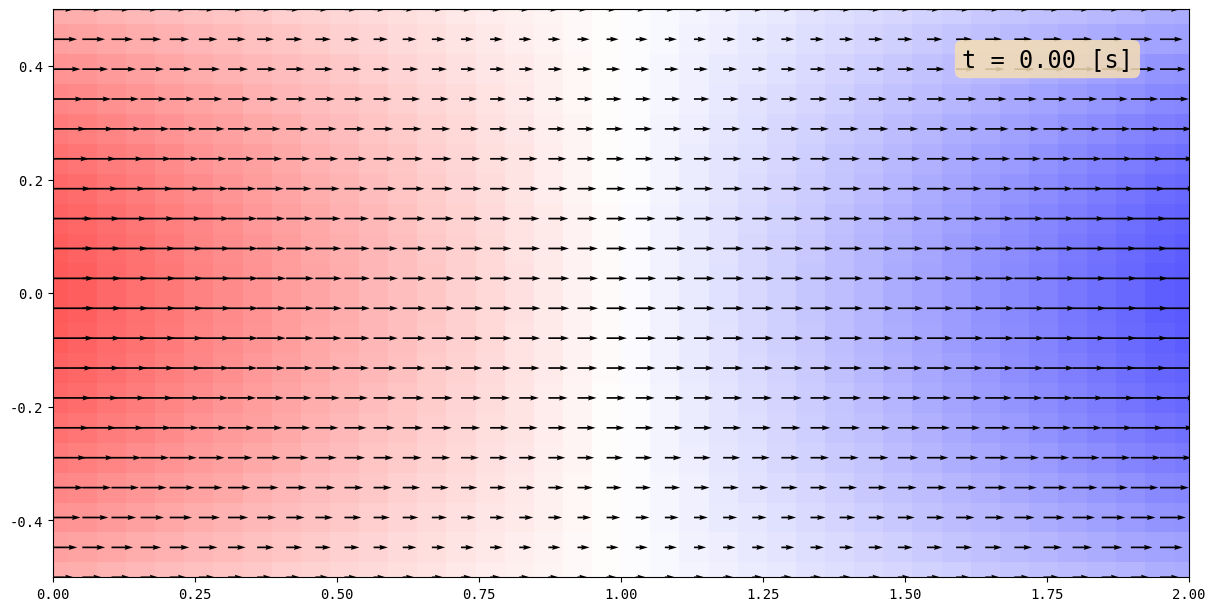

This figure's Python source:
import numpy as np
import matplotlib.pyplot as plt
from matplotlib.animation import FuncAnimation
from numpy import sin, cos, exp, pi
from scipy.interpolate import LinearNDInterpolator, RegularGridInterpolator
from scipy.integrate import solve_ivp

ftSz1, ftSz2, ftSz3 = 20, 17, 15
plt.rcParams['font.family'] = 'monospace'


def init_stream():
    Q.set_UVC(U[0], V[0])
    time_text.set_text(time_template.format(0))
    
    for j, line in enumerate(lines):
        line.set_data([], [])
    return Q, time_text, *lines

def animate_stream(i):
    tau = t[i]
    
    for j, line in enumerate(lines):
        sol = solve_ivp(f_streamline, [0, 10.], np.array([1e-3, -H/2 + (j+1) / (nLines+1) * H]), args=(tau,), events=event_x)
        line.set_data(sol.y[0], sol.y[1])

    Q.set_UVC(U[i], V[i])
    time_text.set_text(time_template.format(t[i]))
    return Q, time_text, *lines


event_x = lambda s, pos, tau: L - np.abs(2 * pos[0] - L)
event_y = lambda s, pos, tau: H - np.abs(2 * pos[1])
event_x.terminal = True
event_y.terminal = True

def f_streamline(s, position, tau):
    x, y = position
    dx, = u_interp([tau, x, y])
    dy, = v_interp([tau, x, y])
    return np.array([dx, dy])


def init():
    
    animated_items = []

    if kwargs["streak"]:
        for j in range(nLines):
            streaklines_x[j] = -np.ones(nParticles)
            streaklines_y[j] = spots_y[j]*np.ones(nParticles)        
        for j, line in enumerate(lines):
            line.set_data([], [])
        animated_items += lines

    if kwargs["quiver"]:
        Q.set_UVC(U[0], V[0])
        animated_items.append(Q)
        
    # if kwargs["stream"]:
    #     animated_items.append(?)

    if kwargs["vorticity"]:
        pc.set_array(omega[0].flatten())
        animated_items.append(pc)


    time_text.set_text(time_template.format(0))
    animated_items.append(time_text)

    return tuple(animated_items)


def animate(i):
    
    animated_items = []
    
    if kwargs["streak"]:

        for j, (line, x_particles, y_particles) in enumerate(zip(lines, streaklines_x, streaklines_y)):

            # add new particle
            if j == 0 and i % 10 == 0:
                x_particles[(i // 10) % nParticles] = 0.
                y_particles[(i // 10) % nParticles] = spots_y[j]

            mask = (0. <= x_particles) * (x_particles <= L) * (-H/2. <= y_particles) * (y_particles <= H/2)

            args = np.c_[t[i] * np.ones(nParticles)[mask], x_particles[mask], y_particles[mask]]

            # Euler explicite
            x_particles[mask] += dt * u_interp(args)
            y_particles[mask] += dt * v_interp(args)

            # RK22
            # x_temp, y_temp = -np.ones(nParticles), np.zeros(nParticles)
            # x_temp[mask] = x_particles[mask] + dt / 2. * u_interp(args)
            # y_temp[mask] = y_particles[mask] + dt / 2. * v_interp(args)
            # mask = (0. <= x_temp) * (x_temp <= L) * (-H/2. <= y_temp) * (y_temp <= H/2)
            # args = np.c_[(t[i] + dt / 2.) * np.ones(nParticles)[mask], x_temp[mask], y_temp[mask]]
            # x_particles[mask] += dt * u_interp(args)
            # y_particles[mask] += dt * v_interp(args)

            x_particles[~mask] = np.nan
            y_particles[~mask] = np.nan
            line.set_data(x_particles, y_particles)
            # line.set_data(x_particles[mask], y_particles[mask])
        
        animated_items += lines

    if kwargs["quiver"]:
        Q.set_UVC(U[i], V[i])
        animated_items.append(Q)

    if kwargs["stream"]:
        ax.cla()
        _, dudy = np.gradient(U[i].T, L / nx, H / ny)
        dvdx, _ = np.gradient(V[i].T, L / nx, H / ny)
        stream = ax.streamplot(x, y, U[i].T, V[i].T, color=np.abs(dvdx - dudy), cmap=plt.get_cmap('viridis'), density=1.)
        animated_items.append(stream)

    if kwargs["vorticity"]:
        pc.set_array(omega[i].flatten())
        animated_items.append(pc)


    time_text.set_text(time_template.format(t[i]))
    animated_items.append(time_text)

    return tuple(animated_items)


if __name__ == "__main__":

    kwargs = {"stream":False, "streak":True, "quiver":True, "vorticity": True}

    nt, nx, ny = 500, 40, 20
    T, L, H = 10, 2., 1.
    x = np.linspace(0., L, nx)
    y = np.linspace(-H/2., H/2., ny)
    t, dt = np.linspace(0., T, nt, retstep=True)
    
    
    X, Y = np.meshgrid(x, y, indexing="ij")

    U = np.einsum("i,j,k -> ijk", 0.1+cos(t)**2, 0.5+0.5*(1 - 2*x/L)**2, 1+cos(pi * y / H))
    V = np.einsum("i,j,k -> ijk", sin(t), 0.5+0.5*(1 - 2*x/L)**2, cos(pi * y / H)**2)

    u_interp = RegularGridInterpolator((t, x, y), U, bounds_error=False, fill_value=0)
    v_interp = RegularGridInterpolator((t, x, y), V, bounds_error=False, fill_value=0)

    nLines, nParticles = 3, nx
    spots_y = np.linspace(-H/2 + H/(nLines+1), H/2 - H/(nLines+1), nLines)
    streaklines_x = [-np.ones(nParticles) for _ in range(nLines)]
    streaklines_y = [spots_y[j]*np.ones(nParticles) for j in range(nLines)]

    fig, ax = plt.subplots(1, 1, figsize=(14, 6), constrained_layout=True)

    if kwargs["quiver"]:
        Q = ax.quiver(X, Y, U[0], V[0], width=0.0015, zorder=2)
    
    if kwargs["streak"]:
        lines = [ax.plot([], [], "-", marker="o", color="yellow", lw=3,markersize=10, alpha=0.75)[0] for i in range(nLines)]

    if kwargs["stream"]:
        1

    if kwargs["vorticity"]:
        dudy = [np.gradient(U[i].T, L / nx, H / ny)[1] for i in range(nt)]
        dvdx = [np.gradient(V[i].T, L / nx, H / ny)[0] for i in range(nt)]
        omega = [dvdx[i] - dudy[i] for i in range(nt)]
        wmin = np.amin(np.array([np.amin(omega[i]) for i in range(nt)]))
        wmax = np.amax(np.array([np.amax(omega[i]) for i in range(nt)]))
        pc = plt.pcolormesh(x, y, omega[0], vmin=wmin, vmax=wmax, cmap=plt.get_cmap("bwr"))  # RdBu

    ax.set_xlim([0., L])
    ax.set_ylim([-0.5 * H, 0.5 * H])
    ax.set_aspect('equal')

    time_template = "t = {:4.2f} [s]"    
    time_text = ax.text(0.8,0.9, "",
                        fontsize=ftSz2,
                        transform=ax.transAxes,
                        bbox=dict(boxstyle="round", fc="wheat", ec="none", alpha=0.85))
    
    _ = FuncAnimation(fig, animate, nt, interval=20, blit=True, init_func=init, repeat_delay=3000)

    # ax.streamplot(x, y, U[idx].T, V[idx].T)

    plt.show()
